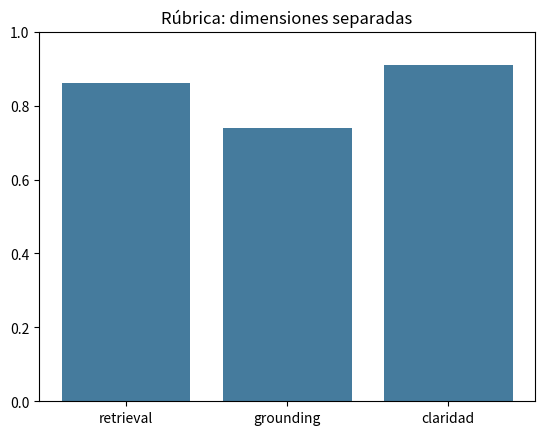

Source code (Python):
import matplotlib.pyplot as plt
metrics={"retrieval":.86,"grounding":.74,"claridad":.91}
plt.bar(metrics.keys(),metrics.values(),color="#457b9d");plt.ylim(0,1);plt.title("Rúbrica: dimensiones separadas");plt.show()

rubric={"relevancia":8,"grounding":9,"completitud":7};print(sum(rubric.values())/len(rubric))
